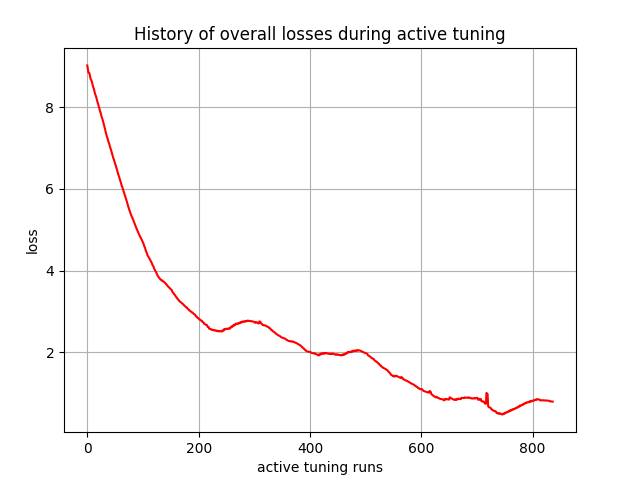

Source data for this figure (header and first rows):
, 0
0, 9.021
1, 8.935
2, 8.848
3, 8.842
4, 8.824
5, 8.751
6, 8.694
7, 8.664
8, 8.635
9, 8.584
10, 8.519
11, 8.481
12, 8.445
13, 8.385
14, 8.324
15, 8.291
16, 8.249
17, 8.192
18, 8.144
19, 8.098
20, 8.052
21, 8.002
22, 7.947
23, 7.898
24, 7.862
25, 7.808
26, 7.754
27, 7.72
28, 7.67
29, 7.617
30, 7.564
31, 7.513
32, 7.462
33, 7.393
34, 7.339
35, 7.288
36, 7.252
37, 7.203
38, 7.154
39, 7.12
40, 7.069
41, 7.02
42, 6.983
43, 6.933
44, 6.883
45, 6.842
46, 6.792
47, 6.742
48, 6.713
49, 6.663
50, 6.613
51, 6.579
52, 6.529
53, 6.479
54, 6.438
55, 6.388
56, 6.338
57, 6.306
58, 6.256
59, 6.208
... 777 more rows
